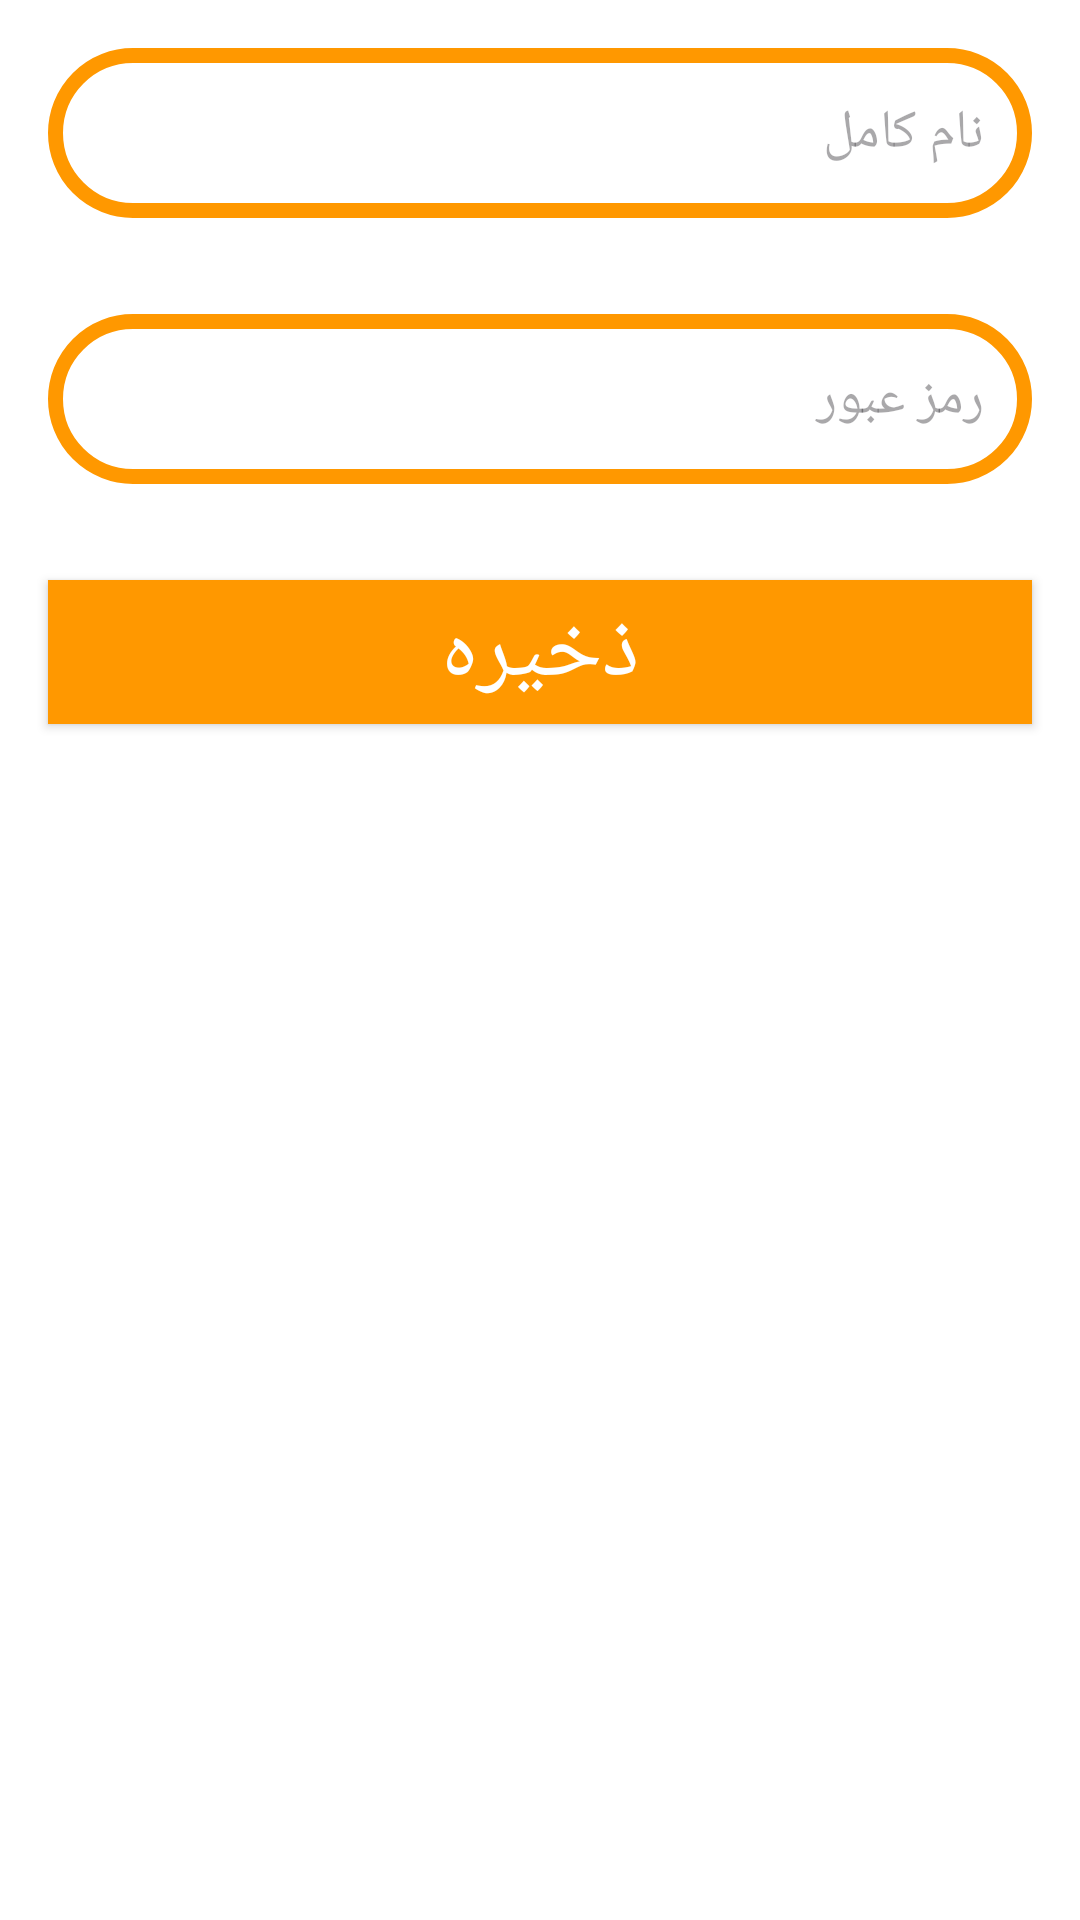

Here is an Android app screen rendered from its layout file. Give the layout XML and the strings, colors and styles it references.
<!-- AndroidManifest.xml: application theme Theme.Exampp_Project -->
<!-- res/layout/activity_editac.xml -->
<?xml version="1.0" encoding="utf-8"?>
<RelativeLayout xmlns:android="http://schemas.android.com/apk/res/android"
    android:layout_width="match_parent"
    android:layout_height="match_parent"
    android:background="@android:color/white">

    <EditText
        android:id="@+id/authorName"
        android:layout_width="match_parent"
        android:layout_height="wrap_content"
        android:hint="نام کامل"
        android:padding="16dp"
        android:background="@drawable/response_style"
        android:layout_margin="16dp" />

    <EditText
        android:id="@+id/authorPass"
        android:layout_width="match_parent"
        android:layout_height="wrap_content"
        android:hint="رمز عبور"
        android:inputType="textEmailAddress"
        android:padding="16dp"
        android:background="@drawable/response_style"
        android:layout_below="@id/authorName"
        android:layout_margin="16dp" />

    <androidx.appcompat.widget.AppCompatButton
        android:id="@+id/buttonSave"
        android:layout_width="match_parent"
        android:layout_height="wrap_content"
        android:text="ذخیره"
        android:textSize="30sp"
        android:background="@color/splashText"
        android:textColor="@android:color/white"
        android:layout_below="@id/authorPass"
        android:layout_margin="16dp" />



</RelativeLayout>
<!-- resources referenced by this layout -->
<resources>
  <color name="splashText">#FF9800</color>
  <!-- drawable response_style (drawable) -->
  <?xml version="1.0" encoding="utf-8"?>
  <shape xmlns:android="http://schemas.android.com/apk/res/android"
      android:shape="rectangle">
      <stroke android:color="@color/splashText"
          android:width="5dp"/>
      <corners android:radius="80dp"/>
  
  </shape>
  <style name="Theme.Exampp_Project" parent="Base.Theme.Exampp_Project" />
  <style name="Base.Theme.Exampp_Project" parent="Theme.Material3.DayNight.NoActionBar">
          
          
      </style>
</resources>
